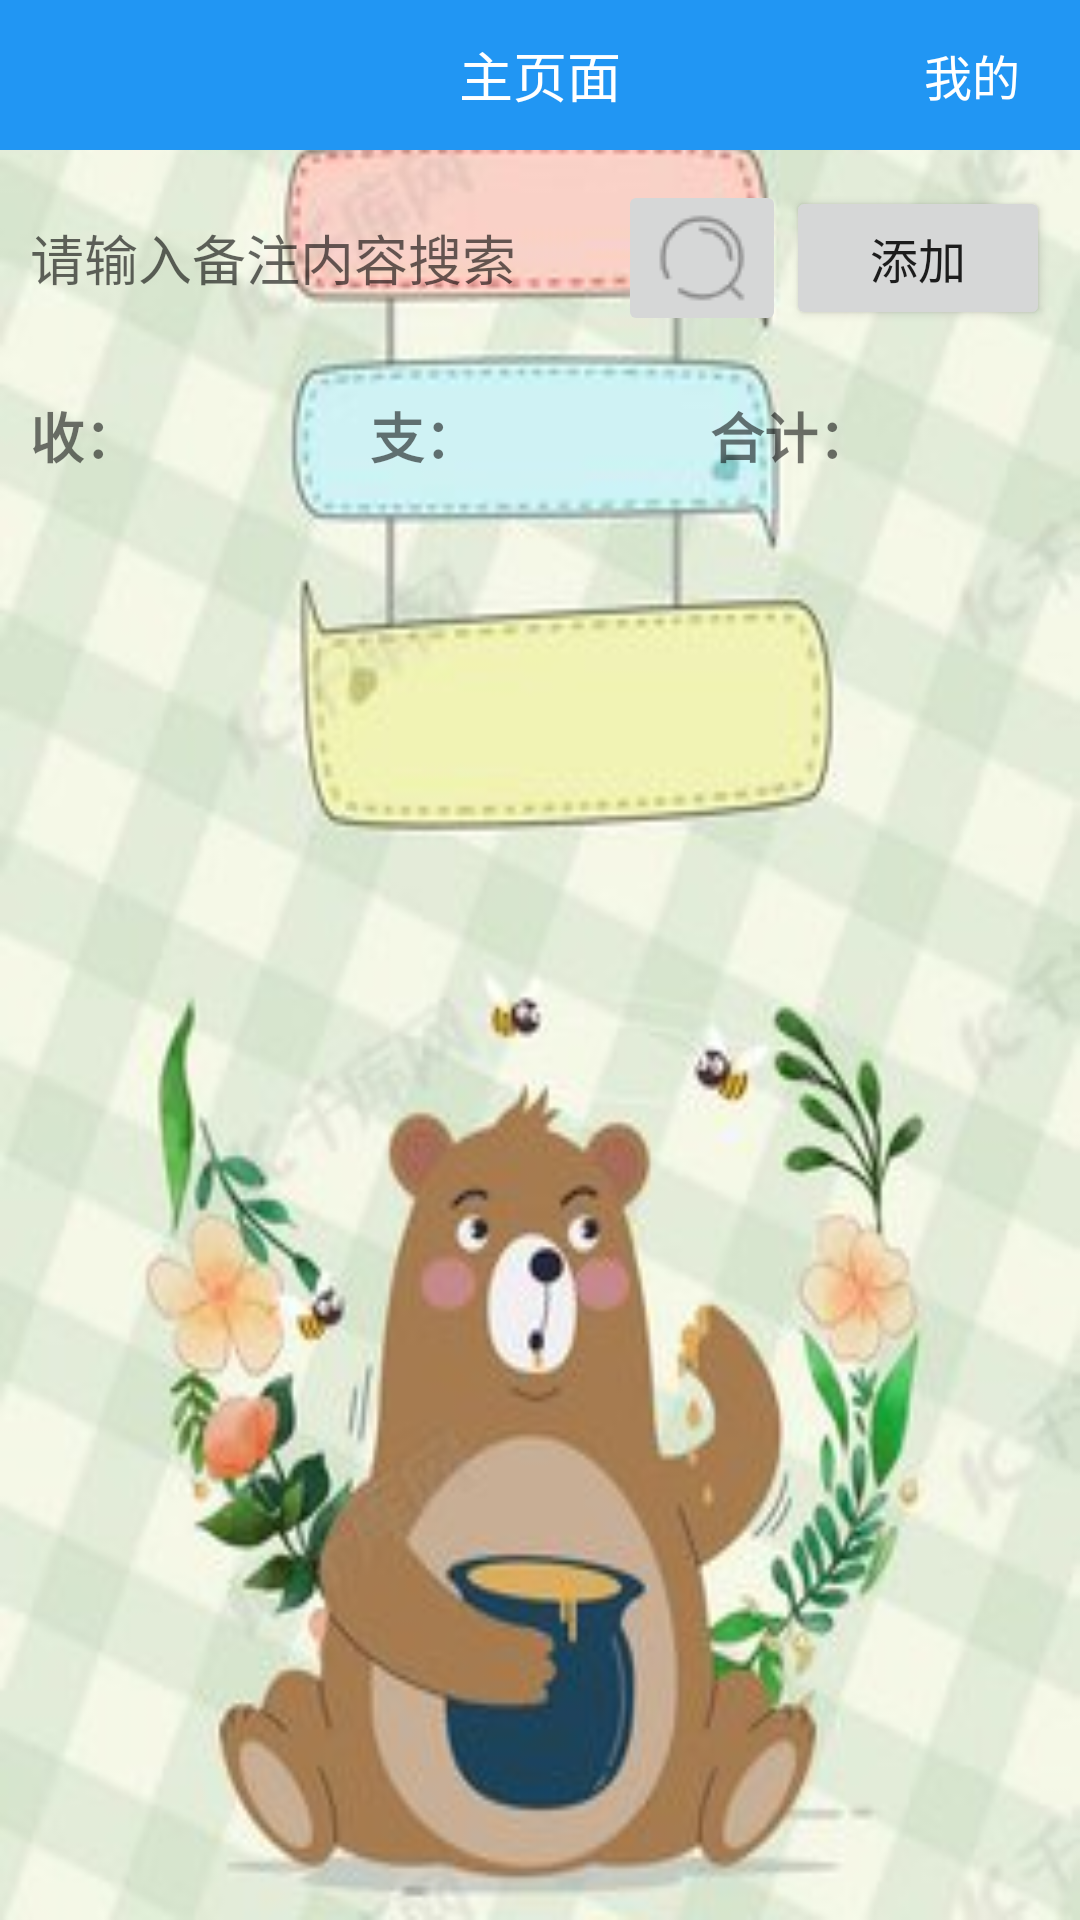

Layout XML and referenced resources for this Android screen:
<!-- AndroidManifest.xml: application theme AppTheme -->
<!-- res/layout/activity_main.xml -->
<?xml version="1.0" encoding="utf-8"?>
<LinearLayout xmlns:android="http://schemas.android.com/apk/res/android"
    xmlns:app="http://schemas.android.com/apk/res-auto"
    xmlns:tools="http://schemas.android.com/tools"
    android:layout_width="match_parent"
    android:orientation="vertical"
    android:layout_height="match_parent"
    android:background="@drawable/bg">
    
    <RelativeLayout
        android:layout_width="match_parent"
        android:layout_height="50dp"
        android:paddingLeft="20dp"
        android:paddingRight="20dp"
        android:background="@color/colora">
        <TextView
            android:layout_width="wrap_content"
            android:layout_height="wrap_content"
            android:layout_centerInParent="true"
            android:textColor="@color/colorWhite"
            android:textSize="18dp"
            android:text="主页面"/>
        <TextView
            android:onClick="my"
            android:layout_width="wrap_content"
            android:layout_height="wrap_content"
            android:textColor="@color/colorWhite"
            android:layout_centerVertical="true"
            android:layout_alignParentRight="true"
            android:textSize="16dp"
            android:text="我的"/>
    </RelativeLayout>
    <LinearLayout
        android:layout_width="match_parent"
        android:layout_height="wrap_content"
        android:orientation="vertical">
        <LinearLayout
            android:layout_width="match_parent"
            android:layout_height="wrap_content"
            android:gravity="center"
            android:background="@drawable/bg_border_bottom"
            android:padding="10dp"
            android:orientation="horizontal">
            <EditText
                android:id="@+id/et_remark"
                android:layout_width="0dp"
                android:layout_height="wrap_content"
                android:hint="请输入备注内容搜索"
                android:background="@null"
                android:layout_weight="1"/>
            <ImageButton
                android:id="@+id/btn_search"
                android:layout_width="wrap_content"
                android:layout_height="wrap_content"
                android:src="@drawable/ic_s"
                android:text="查询"
                android:textSize="16dp"/>
            <Button
                android:id="@+id/btn_add"
                android:layout_width="wrap_content"
                android:layout_height="wrap_content"
                android:text="添加"
                android:textSize="16dp"/>
        </LinearLayout>
        <LinearLayout
            android:layout_width="match_parent"
            android:layout_height="wrap_content"
            android:padding="10dp"
            android:orientation="horizontal">
            <TextView
                android:id="@+id/income"
                android:layout_width="0dp"
                android:layout_height="wrap_content"
                android:layout_weight="1"
                android:text="收："
                android:textSize="18dp"
                android:textStyle="bold" />
            <TextView
                android:id="@+id/expend"
                android:layout_width="0dp"
                android:layout_height="wrap_content"
                android:layout_weight="1"
                android:textStyle="bold"
                android:text="支："
                android:textSize="18dp"/>
            <TextView
                android:id="@+id/total"
                android:layout_width="0dp"
                android:layout_height="wrap_content"
                android:layout_weight="1"
                android:textStyle="bold"
                android:text="合计："
                android:textSize="18dp"/>

        </LinearLayout>
    </LinearLayout>
    <androidx.recyclerview.widget.RecyclerView
        android:id="@+id/rv_tally_list"
        android:layout_width="match_parent"
        android:layout_height="match_parent"/>
</LinearLayout>
<!-- resources referenced by this layout -->
<resources>
  <color name="colorWhite">#ffffff</color>
  <color name="colora">#2196F3</color>
  <!-- drawable bg: png bitmap (drawable, 20861 bytes) -->
  <!-- drawable ic_s: png bitmap (drawable-v24, 1074 bytes) -->
  <style name="AppTheme" parent="Theme.AppCompat.Light.NoActionBar">
          
          <item name="colorPrimary">@color/colora</item>
          <item name="colorPrimaryDark">@color/colorb</item>
          <item name="colorAccent">@color/colorc</item>
      </style>
  <color name="colorb">#2196F3</color>
  <color name="colorc">#FFEB3B</color>
</resources>
